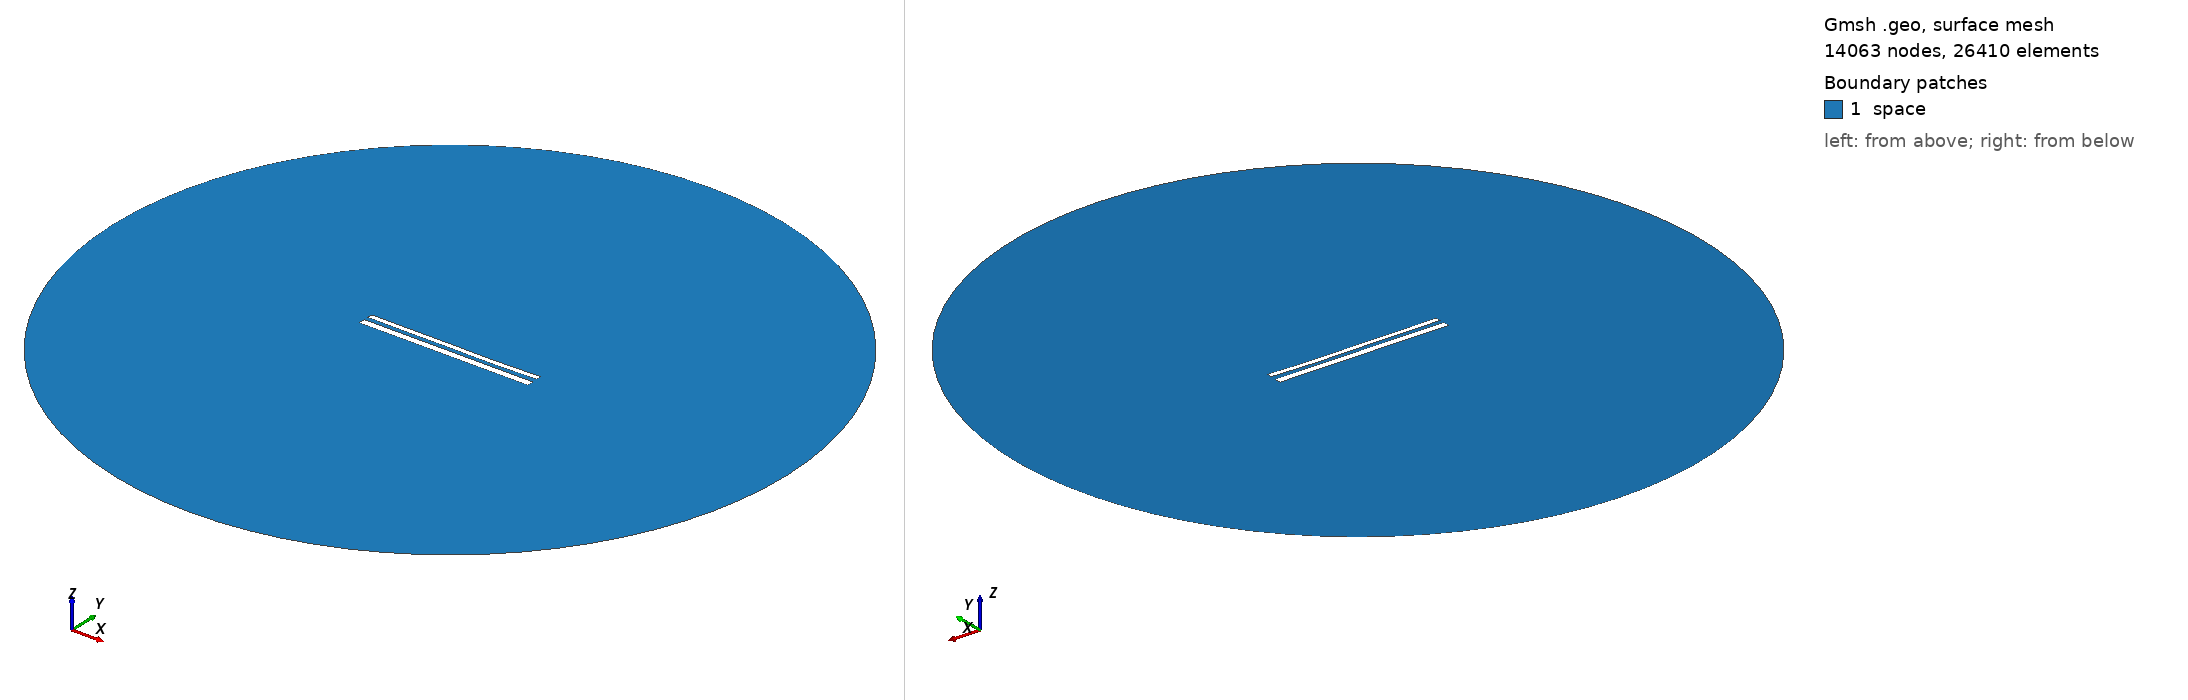

Gmsh geometry script, surface-meshed: 14063 nodes, 26410 surface elements. Boundary patches (legend numbers): 1 space. Left view from above one corner, right view from below the opposite corner. Legend entries are the model's physical surfaces. The drawing asked Gmsh for element sizes between 1% and 20% of the model's largest extent; the script's own settings can give other sizes.

=== 12142.geo (drawn) ===
//---------------------------------------
// Geometry kernel
//---------------------------------------

SetFactory("OpenCASCADE");



//---------------------------------------
// Parameters of the geometry
//---------------------------------------

// Overetch of the upper plate
overetch = 0.375;

// Distance between the plates
distance = 2.5;

// Discretization over the x axis (for the deformation)
nx = 50; 

// Length of the plate
L = 100 - overetch; 

// Number of modes
n = 4; 

// 1st mode coefficient
coeff(1) = 0.0;
beta(1) = 0.596864 * 3.1415926535 / L;

// 2nd mode coefficient
coeff(2) = -0.15;
beta(2) = 1.49418 * 3.1415926535 / L;

// 3rd mode coefficient
coeff(3) = 0.07499999999999998;
beta(3) = 2.50025 * 3.1415926535 / L;

// 4th mode coefficient
coeff(4) = -0.075;
beta(4) = 3.49999 * 3.1415926535 / L;



//---------------------------------------
// Upper plate (deformed rectangle)
//---------------------------------------

// Coordiantes of the upper plate
xmin = -50;
xmax = 50 - overetch;

// Height of the upper plate
yheight = 4 - 2 * overetch;

// Indexes of the points
UpperID[] = {};
LowerID[] = {};
LeftID[] = {};
RightID[] = {};

// Point index
p = 1;

// Horizontal edges
For i In {1:nx}
    x = xmin + (i-1)*(xmax - xmin)/(nx-1);

    y_bottom = distance / 2 + overetch;
    For j In {1:n}
        C = (Cosh(beta(j)*L) + Cos(beta(j)*L)) / (Sinh(beta(j)*L) + Sin(beta(j)*L));
        y_bottom  = y_bottom + coeff(j) * (Cosh(beta(j)*(x+50)) - Cos(beta(j)*(x+50)) - C * (Sinh(beta(j)*(x+50)) - Sin(beta(j)*(x+50))));
    EndFor

    y_top = y_bottom + yheight;

    Point(p) = {x, y_top, 0, 1.0};
    UpperID[i] = p;
    p = p + 1;

    Point(p) = {x, y_bottom, 0, 1.0};
    LowerID[i] = p;
    p = p + 1;
EndFor

// Create point lists
UpperPts[] = {}; LowerPts[] = {};
For i In {1:nx}
  UpperPts[] += {UpperID[i]};
  LowerPts[] += {LowerID[i]};
EndFor

// Build splines
Spline(1) = {UpperPts[]};
Spline(2) = {LowerPts[]};
Line(3) = {LowerPts[nx-1], UpperPts[nx-1]};
Line(4) = {LowerPts[0], UpperPts[0]};

// Build the plane surface
Curve Loop(1) = {2, 3, -1, -4};
Plane Surface(1) = {1};



//---------------------------------------
// Lower plate (rectangle)
//---------------------------------------

// Vertices
Point(1001) = {-50, -1, 0, 1.0};
Point(1002) = { 50, -1, 0, 1.0};
Point(1003) = { 50,  -5, 0, 1.0};
Point(1004) = {-50,  -5, 0, 1.0};

// Edges
Line(5) = {1001, 1002};
Line(6) = {1002, 1003};
Line(7) = {1003, 1004};
Line(8) = {1004, 1001};

// Plane surface
Line Loop(2) = {5, 6, 7, 8};
Plane Surface(2) = {2}; 



//---------------------------------------
// Outer (fictious) boundary
//---------------------------------------

// Points
Point(1005) = {0, 0, 0};       // Center
Point(1006) = {200, 0, 0};     // Start point
Point(1007) = {0, 200, 0};     // 90 degrees
Point(1008) = {-200, 0, 0};    // 180 degrees
Point(1009) = {0, -200, 0};    // 270 degrees

// Circle arcs (each needs start, center, end)
Circle(9) = {1006, 1005, 1007};
Circle(10) = {1007, 1005, 1008};
Circle(11) = {1008, 1005, 1009};
Circle(12) = {1009, 1005, 1006};

// Plane surface for the entire domain
Curve Loop(3) = {9, 10, 11, 12};
Surface(3) = {3};

// Subtract the plates from the whole domain to obtain the actual domain where we want to solve the equations
BooleanDifference{ Surface{3}; Delete; }{ Surface{1}; Surface{2}; Delete; }




//---------------------------------------
// Transfinite Lines/Curves
//---------------------------------------

// Set the number of points on the boundaries
r = 7;

// Plates
Transfinite Curve {1, 2} = 50*r Using Progression 1;
Transfinite Curve {3, 4} = 2*r Using Progression 1;
Transfinite Line {5, 7} = 50*r Using Progression 1;
Transfinite Line {6, 8} = 2*r Using Progression 1;

// Outer boundary
Transfinite Line {9, 10, 11, 12} = 20 Using Progression 1;



//---------------------------------------
// Physical groups
//---------------------------------------                

// Physical curves (boundaries)
Physical Line("force_segment", 10) = {2};
Physical Line("upper_plate", 11) = {1, 3, 4};
Physical Line("lower_plate", 12) = {5, 6, 7, 8};
Physical Line("boundary", 20) = {9, 10, 11, 12};

// Physical Surfaces
Physical Surface("space", 30) = {3};



//---------------------------------------
// 6. Generate the Mesh
//---------------------------------------

// 2D mesh generation
Mesh 2;
